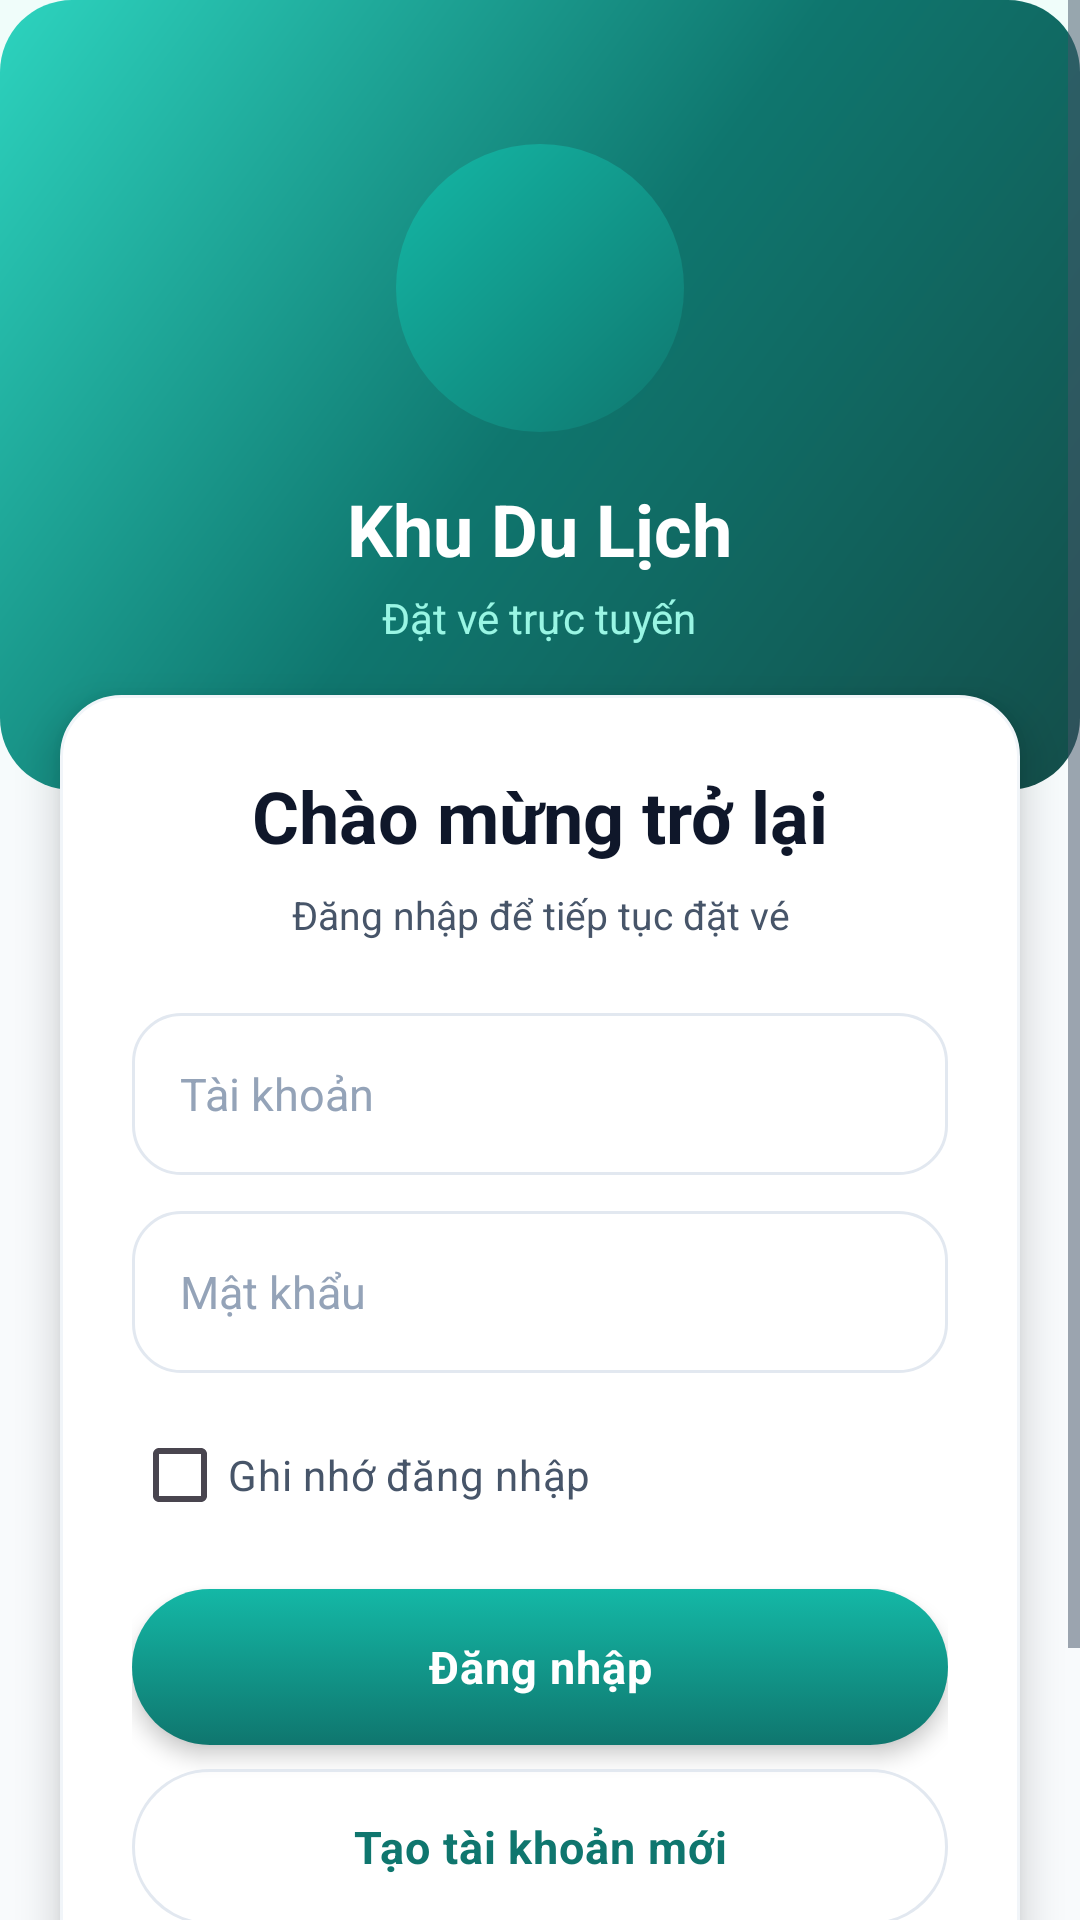

Android layout source for this screen:
<!-- AndroidManifest.xml: application theme Theme.Quan_Ly_Ban_Ve -->
<!-- res/layout/user_activity_dang_nhap.xml -->
<?xml version="1.0" encoding="utf-8"?>
<ScrollView xmlns:android="http://schemas.android.com/apk/res/android"
    android:layout_width="match_parent"
    android:layout_height="match_parent"
    android:background="@drawable/bg_man_hinh"
    android:fillViewport="true">

    <LinearLayout
        android:layout_width="match_parent"
        android:layout_height="wrap_content"
        android:gravity="center_horizontal"
        android:orientation="vertical">

        
        <LinearLayout
            android:layout_width="match_parent"
            android:layout_height="wrap_content"
            android:background="@drawable/bg_hero_user"
            android:gravity="center_horizontal"
            android:orientation="vertical"
            android:paddingStart="@dimen/space_xxxl"
            android:paddingTop="@dimen/space_huge"
            android:paddingEnd="@dimen/space_xxxl"
            android:paddingBottom="@dimen/space_huge">

            <ImageView
                android:id="@+id/imgLogo"
                android:layout_width="@dimen/logo_size_lg"
                android:layout_height="@dimen/logo_size_lg"
                android:background="@drawable/bg_logo_tron"
                android:contentDescription="Logo"
                android:padding="@dimen/space_lg"
                android:src="@drawable/img_vaa_e1744105217584" />

            <TextView
                android:layout_width="wrap_content"
                android:layout_height="wrap_content"
                android:layout_marginTop="@dimen/space_lg"
                android:text="Khu Du Lịch"
                style="@style/App.Text.OnGradient.DisplaySm" />

            <TextView
                android:layout_width="wrap_content"
                android:layout_height="wrap_content"
                android:layout_marginTop="@dimen/space_xs"
                android:text="Đặt vé trực tuyến"
                style="@style/App.Text.OnGradient.Body" />
        </LinearLayout>

        
        <LinearLayout
            android:layout_width="match_parent"
            android:layout_height="wrap_content"
            android:layout_marginStart="@dimen/space_xl"
            android:layout_marginTop="-32dp"
            android:layout_marginEnd="@dimen/space_xl"
            android:layout_marginBottom="@dimen/space_xl"
            android:background="@drawable/bg_card_modern"
            android:elevation="@dimen/elevation_lg"
            android:gravity="center_horizontal"
            android:orientation="vertical"
            android:padding="@dimen/space_xxl">

            <TextView
                android:id="@+id/lblTieuDe"
                android:layout_width="match_parent"
                android:layout_height="wrap_content"
                android:gravity="center"
                android:text="Chào mừng trở lại"
                style="@style/App.Text.DisplaySm" />

            <TextView
                android:layout_width="match_parent"
                android:layout_height="wrap_content"
                android:layout_marginTop="@dimen/space_sm"
                android:gravity="center"
                android:text="Đăng nhập để tiếp tục đặt vé"
                style="@style/App.Text.BodySm" />

            <EditText
                android:id="@+id/edtTaiKhoan"
                style="@style/App.Input"
                android:layout_width="match_parent"
                android:layout_height="wrap_content"
                android:layout_marginTop="@dimen/space_xxl"
                android:hint="Tài khoản"
                android:inputType="text"
                android:imeOptions="actionNext" />

            <EditText
                android:id="@+id/edtMatKhau"
                style="@style/App.Input"
                android:layout_width="match_parent"
                android:layout_height="wrap_content"
                android:layout_marginTop="@dimen/space_md"
                android:hint="Mật khẩu"
                android:inputType="textPassword"
                android:imeOptions="actionDone" />

            <CheckBox
                android:id="@+id/chkGhiNhoMatKhau"
                android:layout_width="match_parent"
                android:layout_height="wrap_content"
                android:layout_marginTop="@dimen/space_md"
                android:minHeight="@dimen/btn_height_sm"
                android:text="Ghi nhớ đăng nhập"
                android:textColor="@color/mauChuPhu"
                android:textSize="@dimen/text_body"
                android:buttonTint="@color/mauTimChinh" />

            <ProgressBar
                android:id="@+id/pgbDangTai"
                style="?android:attr/progressBarStyle"
                android:layout_width="wrap_content"
                android:layout_height="wrap_content"
                android:layout_marginTop="@dimen/space_lg"
                android:indeterminateTint="@color/mauTimChinh"
                android:visibility="gone" />

            <Button
                android:id="@+id/btnDangNhap"
                style="@style/App.Button.Primary"
                android:layout_width="match_parent"
                android:layout_height="@dimen/btn_height"
                android:layout_marginTop="@dimen/space_lg"
                android:text="Đăng nhập" />

            <Button
                android:id="@+id/btnDangKy"
                style="@style/App.Button.Outline"
                android:layout_width="match_parent"
                android:layout_height="@dimen/btn_height"
                android:layout_marginTop="@dimen/space_sm"
                android:text="Tạo tài khoản mới" />

            <TextView
                android:id="@+id/lblQuenMatKhau"
                android:layout_width="wrap_content"
                android:layout_height="wrap_content"
                android:layout_marginTop="@dimen/space_lg"
                android:minHeight="@dimen/btn_height_sm"
                android:gravity="center"
                android:foreground="?attr/selectableItemBackground"
                android:text="Quên mật khẩu?"
                android:textColor="@color/mauTimChinh"
                android:textSize="@dimen/text_body" />
        </LinearLayout>
    </LinearLayout>
</ScrollView>
<!-- resources referenced by this layout -->
<resources>
  <color name="mauChuPhu">#475569</color>
  <color name="mauTimChinh">#0F766E</color>
  <dimen name="btn_height">52dp</dimen>
  <dimen name="btn_height_sm">44dp</dimen>
  <dimen name="elevation_lg">8dp</dimen>
  <dimen name="logo_size_lg">96dp</dimen>
  <dimen name="space_huge">48dp</dimen>
  <dimen name="space_lg">16dp</dimen>
  <dimen name="space_md">12dp</dimen>
  <dimen name="space_sm">8dp</dimen>
  <dimen name="space_xl">20dp</dimen>
  <dimen name="space_xs">4dp</dimen>
  <dimen name="space_xxl">24dp</dimen>
  <dimen name="space_xxxl">32dp</dimen>
  <dimen name="text_body">14sp</dimen>
  <!-- drawable bg_card_modern (drawable) -->
  <?xml version="1.0" encoding="utf-8"?>
  <shape xmlns:android="http://schemas.android.com/apk/res/android">
      <solid android:color="@color/mauNenCard" />
      <corners android:radius="@dimen/radius_xl" />
      <stroke
          android:width="@dimen/border_thin"
          android:color="@color/mauVienNhat" />
  </shape>
  <!-- drawable bg_logo_tron (drawable) -->
  <?xml version="1.0" encoding="utf-8"?>
  <shape xmlns:android="http://schemas.android.com/apk/res/android"
      android:shape="oval">
      <gradient
          android:angle="135"
          android:startColor="@color/gradientTimCamBatDau"
          android:endColor="@color/gradientTimCamKetThuc"
          android:type="linear" />
  </shape>
  <style name="App.Button.Outline">
          <item name="android:background">@drawable/bg_nut_outline_selector</item>
          <item name="android:textColor">@color/mauTimChinh</item>
      </style>
  <style name="App.Button.Primary">
          <item name="android:background">@drawable/bg_nut_chinh_selector</item>
          <item name="android:textColor">@color/white</item>
          <item name="android:elevation">@dimen/elevation_md</item>
      </style>
  <style name="App.Text.BodySm">
          <item name="android:textSize">@dimen/text_body_sm</item>
          <item name="android:textColor">@color/mauChuPhu</item>
      </style>
  <style name="App.Text.DisplaySm">
          <item name="android:textSize">@dimen/text_display_sm</item>
          <item name="android:textStyle">bold</item>
      </style>
  <style name="App.Text.OnGradient.Body">
          <item name="android:textSize">@dimen/text_body</item>
          <item name="android:textColor">@color/mauChuTrenGradientPhu</item>
      </style>
  <style name="App.Text.OnGradient.DisplaySm">
          <item name="android:textSize">@dimen/text_display_sm</item>
          <item name="android:textStyle">bold</item>
      </style>
  <style name="Theme.Quan_Ly_Ban_Ve" parent="Base.Theme.Quan_Ly_Ban_Ve" />
  <color name="mauNenCard">#FFFFFF</color>
  <dimen name="radius_xl">20dp</dimen>
  <dimen name="border_thin">1dp</dimen>
  <color name="mauVienNhat">#F1F5F9</color>
  <color name="gradientHeroBatDau">#134E4A</color>
  <color name="gradientHeroGiua">#0F766E</color>
  <color name="gradientHeroKetThuc">#2DD4BF</color>
  <dimen name="radius_xxl">24dp</dimen>
  <color name="gradientTimCamBatDau">#0F766E</color>
  <color name="gradientTimCamKetThuc">#14B8A6</color>
  <color name="mauTimSieuNhat">#F0FDFA</color>
  <color name="mauNenChinh">#F8FAFC</color>
  <color name="white">#FFFFFFFF</color>
  <dimen name="elevation_md">4dp</dimen>
  <color name="mauChuChinh">#0F172A</color>
  <color name="mauChuMo">#94A3B8</color>
  <dimen name="text_body_lg">15sp</dimen>
  <dimen name="input_height">54dp</dimen>
  <dimen name="text_body_sm">13sp</dimen>
  <dimen name="text_display_sm">24sp</dimen>
  <color name="mauChuTrenGradientPhu">#99F6E4</color>
  <color name="mauTimNhat">#CCFBF1</color>
  <dimen name="radius_pill">100dp</dimen>
  <color name="mauVien">#E2E8F0</color>
  <color name="mauNutTat">#CBD5E1</color>
  <color name="mauTimDam">#115E59</color>
  <color name="mauCamDam">#EA580C</color>
  <dimen name="radius_lg">16dp</dimen>
  <dimen name="border_medium">1.5dp</dimen>
  <color name="mauCamChinh">#F97316</color>
</resources>
